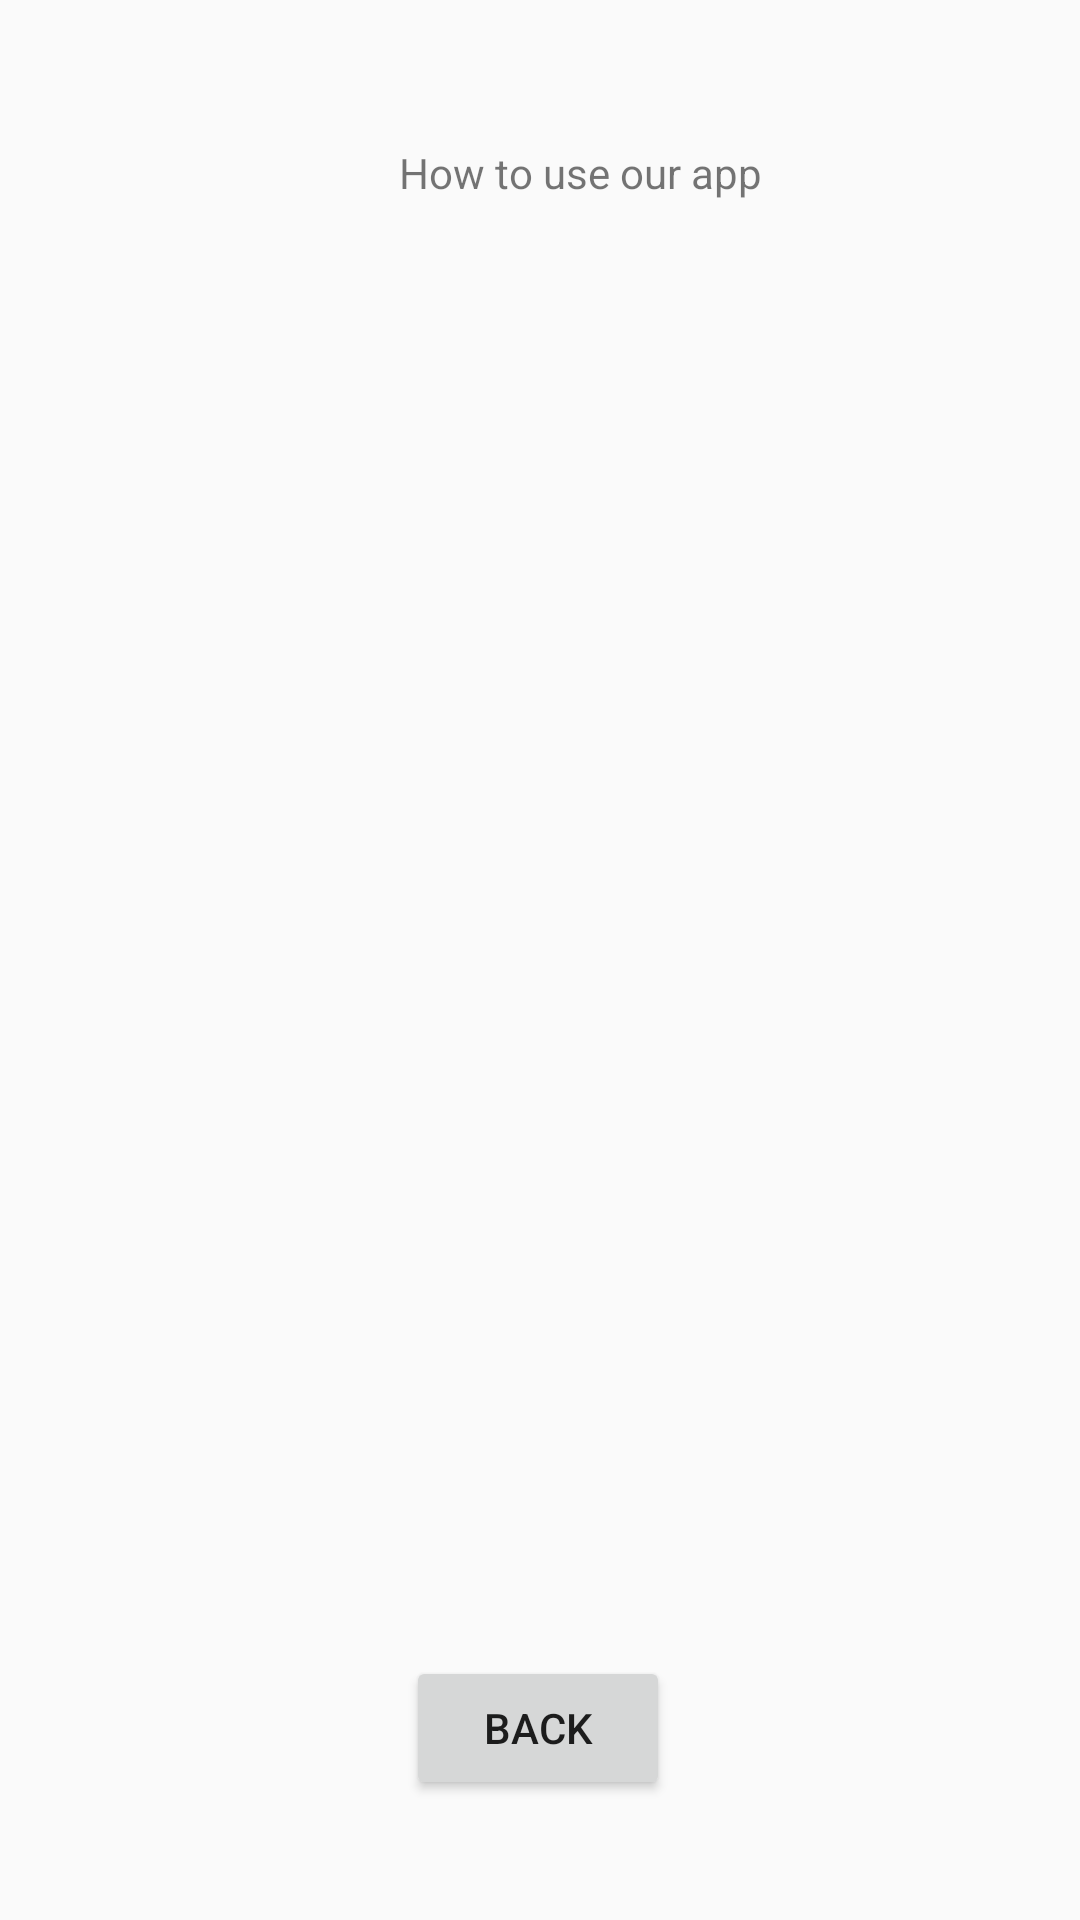

The Android layout XML behind this screen, and the referenced resources:
<!-- AndroidManifest.xml: application theme AppTheme -->
<!-- res/layout/activity_how_to_use.xml -->
<?xml version="1.0" encoding="utf-8"?>
<androidx.constraintlayout.widget.ConstraintLayout xmlns:android="http://schemas.android.com/apk/res/android"
    xmlns:app="http://schemas.android.com/apk/res-auto"
    xmlns:tools="http://schemas.android.com/tools"
    android:layout_width="match_parent"
    android:layout_height="match_parent"
    tools:context=".HowToUse">

    <Button
        android:id="@+id/back"
        android:layout_width="wrap_content"
        android:layout_height="wrap_content"
        android:layout_marginBottom="40dp"
        android:text="Back"
        app:layout_constraintBottom_toBottomOf="parent"
        app:layout_constraintEnd_toEndOf="parent"
        app:layout_constraintHorizontal_bias="0.498"
        app:layout_constraintStart_toStartOf="parent" />

    <TextView
        android:id="@+id/textView"
        android:layout_width="wrap_content"
        android:layout_height="wrap_content"
        android:layout_marginTop="48dp"
        android:text="How to use our app"
        app:layout_constraintEnd_toEndOf="parent"
        app:layout_constraintHorizontal_bias="0.557"
        app:layout_constraintStart_toStartOf="parent"
        app:layout_constraintTop_toTopOf="parent" />
</androidx.constraintlayout.widget.ConstraintLayout>
<!-- resources referenced by this layout -->
<resources>
  <style name="AppTheme" parent="Theme.AppCompat.Light.NoActionBar">
          
          <item name="colorPrimary">@color/colorPrimary</item>
          <item name="colorPrimaryDark">@color/colorPrimaryDark</item>
          <item name="colorAccent">@color/colorAccent</item>
      </style>
  <color name="colorPrimary">#F7B3DC</color>
  <color name="colorPrimaryDark">#3700B3</color>
  <color name="colorAccent">#03DAC5</color>
</resources>
